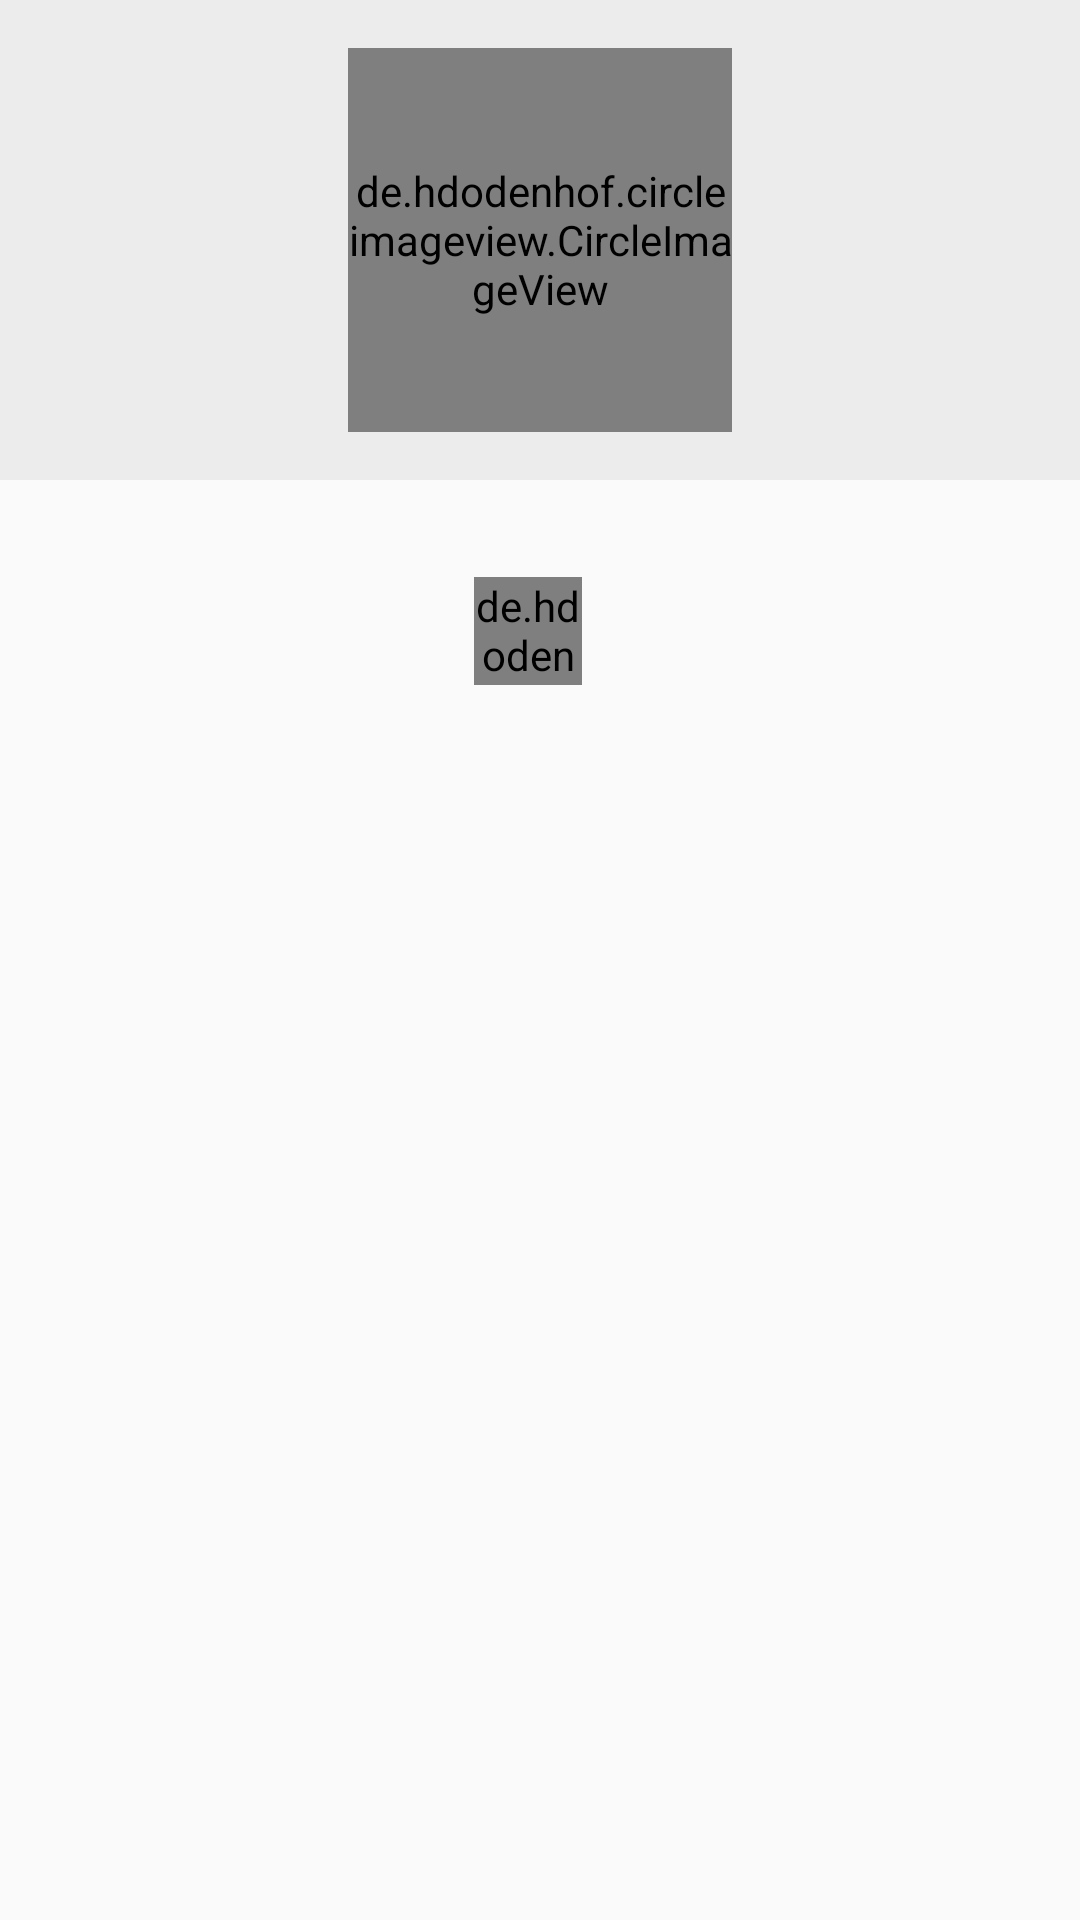

Android layout source for this screen:
<!-- AndroidManifest.xml: application theme AppTheme -->
<!-- res/layout/activity_badge_result_display.xml -->
<?xml version="1.0" encoding="utf-8"?>
<ScrollView xmlns:android="http://schemas.android.com/apk/res/android"
    xmlns:tools="http://schemas.android.com/tools"
    android:layout_width="match_parent"
    android:layout_height="match_parent"
    android:fillViewport="true">

        <LinearLayout
            android:layout_width="match_parent"
            android:layout_height="wrap_content"
            android:orientation="vertical">

            <RelativeLayout
                android:background="@color/grey"
                android:layout_width="match_parent"
                android:layout_height="160dp">

                <de.hdodenhof.circleimageview.CircleImageView
                    android:id="@+id/sm_image_view"
                    android:layout_width="128dp"
                    android:layout_height="128dp"
                    android:layout_centerInParent="true"/>

            </RelativeLayout>

            <TextView
                android:id="@+id/sm_name_view"
                android:layout_width="wrap_content"
                android:layout_height="wrap_content"
                android:maxLines="1"
                android:ellipsize="end"
                android:layout_gravity="center"
                android:textSize="24sp"
                android:textStyle="bold"
                tools:text="Don Juan" />

            <RelativeLayout
                android:layout_width="match_parent"
                android:layout_height="wrap_content">

                <LinearLayout
                    android:orientation="horizontal"
                    android:layout_centerInParent="true"
                    android:layout_width="wrap_content"
                    android:layout_height="wrap_content">

                    <de.hdodenhof.circleimageview.CircleImageView
                        android:id="@+id/performing_user_image_view"
                        android:layout_width="36dp"
                        android:layout_height="36dp"
                        android:layout_gravity="center_vertical"/>

                    <TextView
                        android:id="@+id/performing_user_name_view"
                        android:layout_width="wrap_content"
                        android:layout_height="wrap_content"
                        android:maxLines="1"
                        android:ellipsize="end"
                        android:layout_gravity="center"
                        android:layout_marginStart="8dp"
                        android:layout_marginLeft="8dp"
                        android:textSize="16sp"
                        android:textStyle="bold"
                        tools:text="Lipski" />
                </LinearLayout>

            </RelativeLayout>



            <TextView
                android:layout_marginTop="48dp"
                android:id="@+id/points_view"
                android:layout_width="match_parent"
                android:layout_height="wrap_content"
                android:gravity="center"
                android:textSize="48sp"
                android:textStyle="bold"
                tools:text="100"
                tools:textColor="@color/red" />

            <View
                android:layout_width="match_parent"
                android:layout_height="0dp"
                android:layout_weight="1"/>


            <TextView
                android:id="@+id/time_text_view"
                android:layout_width="match_parent"
                android:layout_height="wrap_content"
                android:gravity="center_horizontal"
                tools:text="22:07"
                android:textSize="16sp"
                android:textStyle="bold" />

            <TextView
                android:id="@+id/date_text_view"
                android:layout_width="match_parent"
                android:layout_height="wrap_content"
                android:paddingBottom="16dp"
                android:gravity="center_horizontal"
                tools:text="25 wrzesnia"
                android:textSize="12sp" />
        </LinearLayout>
</ScrollView>
<!-- resources referenced by this layout -->
<resources>
  <item name="grey" type="color">#ececec</item>
  <item name="red" type="color">#FA0012</item>
  <style name="AppTheme" parent="Theme.AppCompat.Light.DarkActionBar">
          
          <item name="colorPrimary">@color/colorPrimaryDark</item>
          <item name="colorPrimaryDark">@color/colorPrimaryDark</item>
          <item name="colorAccent">@color/colorAccent</item>
          <item name="android:colorBackground">@color/background_material_light</item>
      </style>
  <color name="colorPrimaryDark">#000000</color>
  <color name="colorAccent">#ffbf00</color>
  <color name="background_material_light">#fafafa</color>
</resources>
